6-way image classification set "quantification" from GitHub (amyji-ui/FAST_T-Microvilli); label vocabulary: CD8AA old, CD8 A ABS, CD8A GFP, CD8 A trunc ABS, CD8A truncated GFP, control.

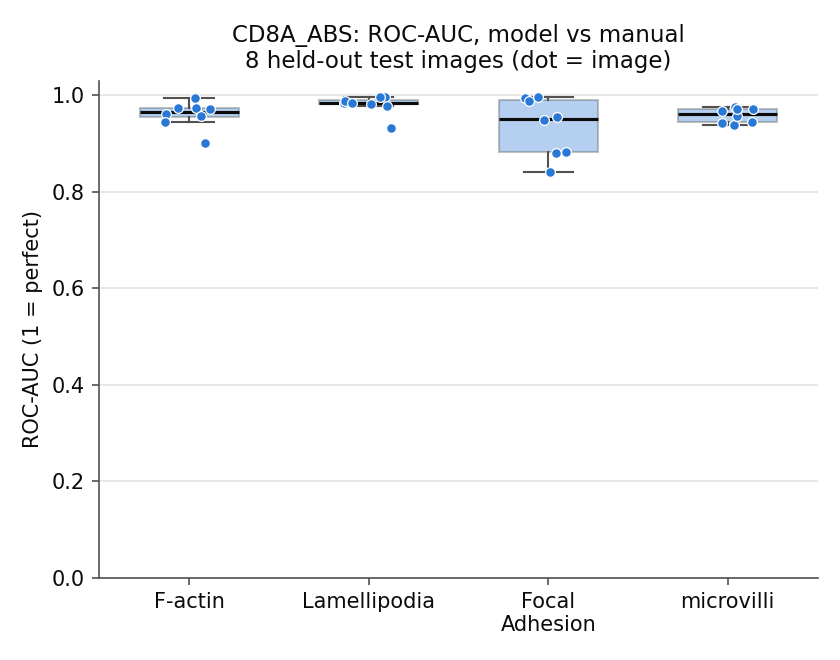
Label: CD8 A ABS

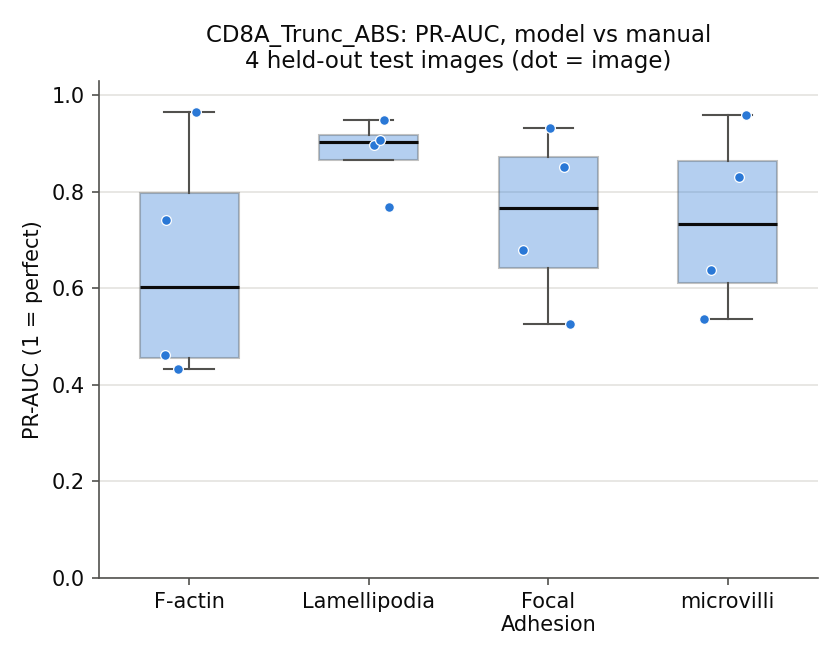
Label: CD8 A trunc ABS

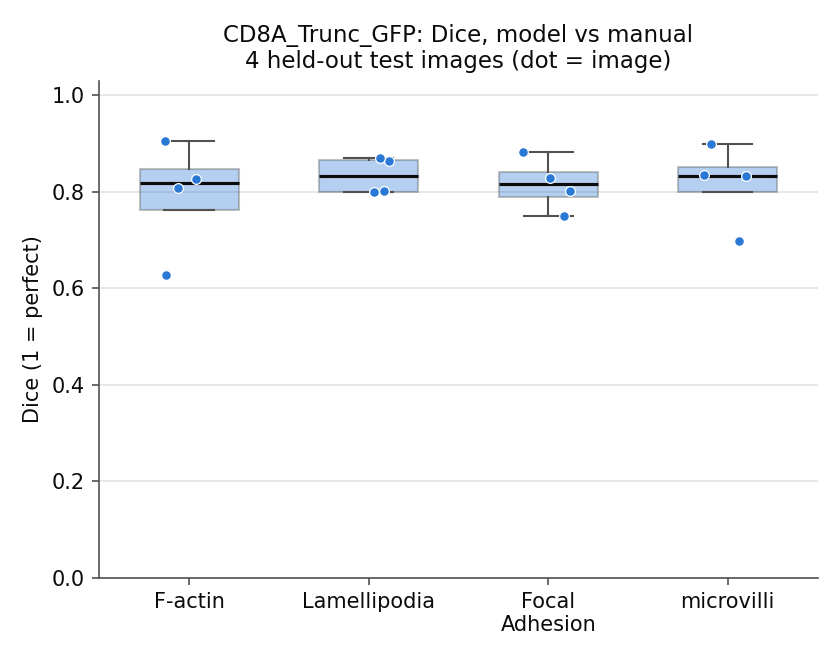
Label: CD8A truncated GFP

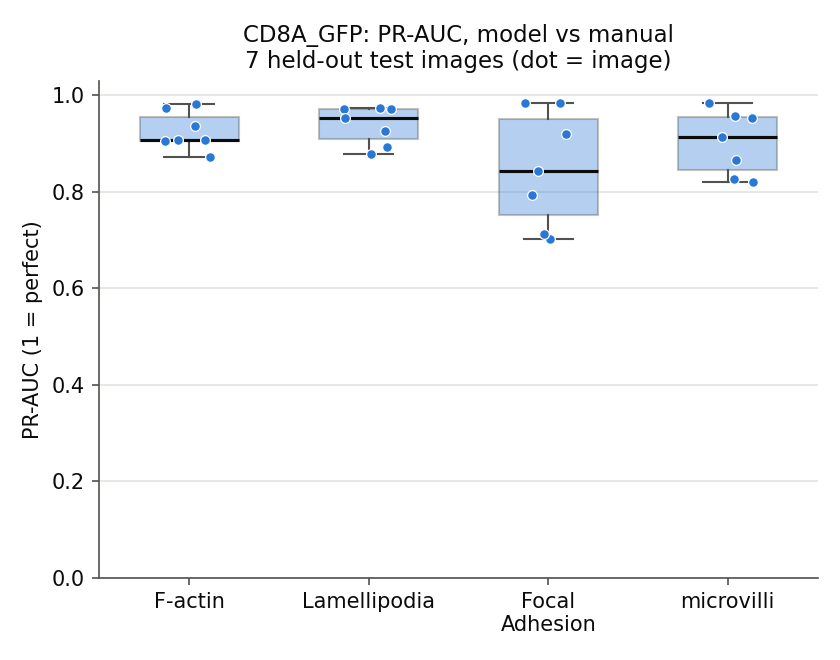
Label: CD8A GFP

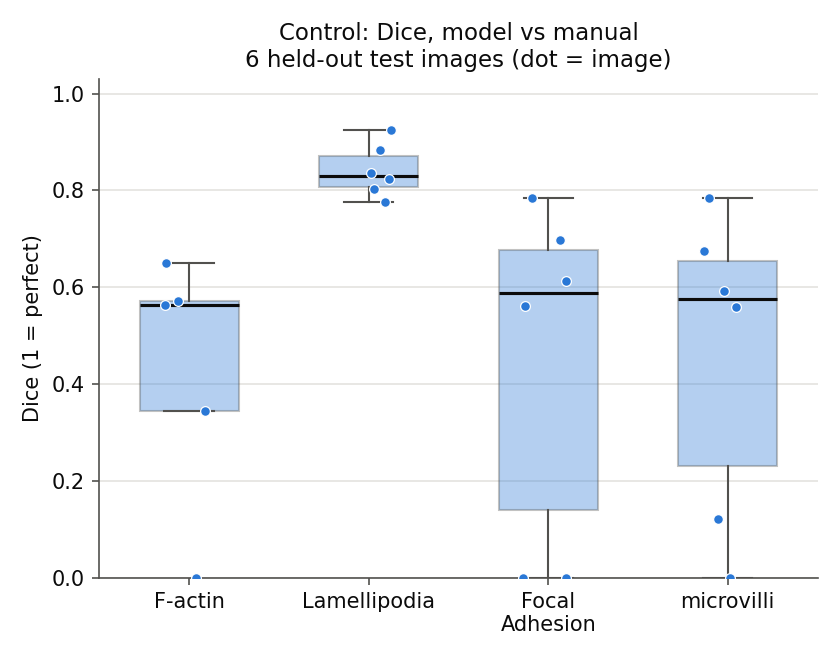
Label: control

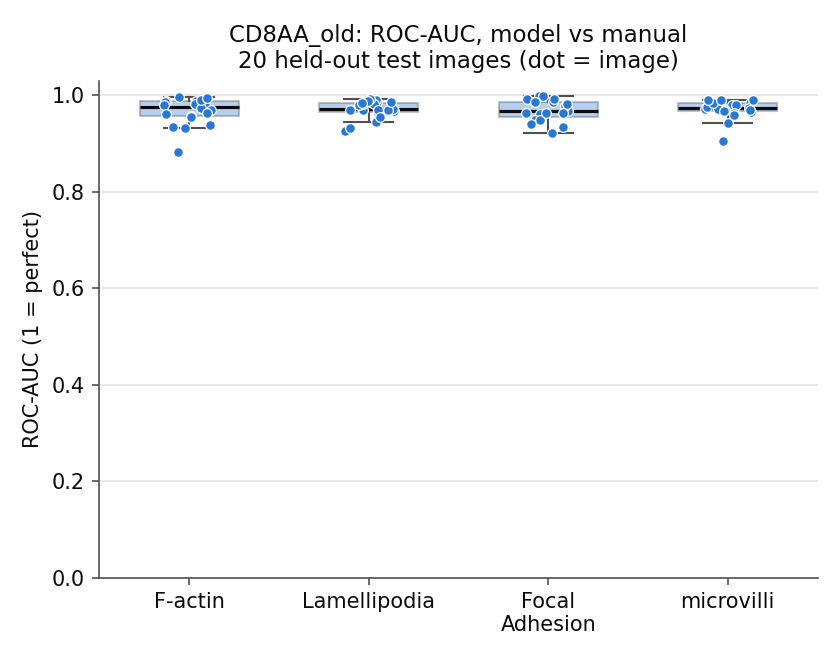
Label: CD8AA old
